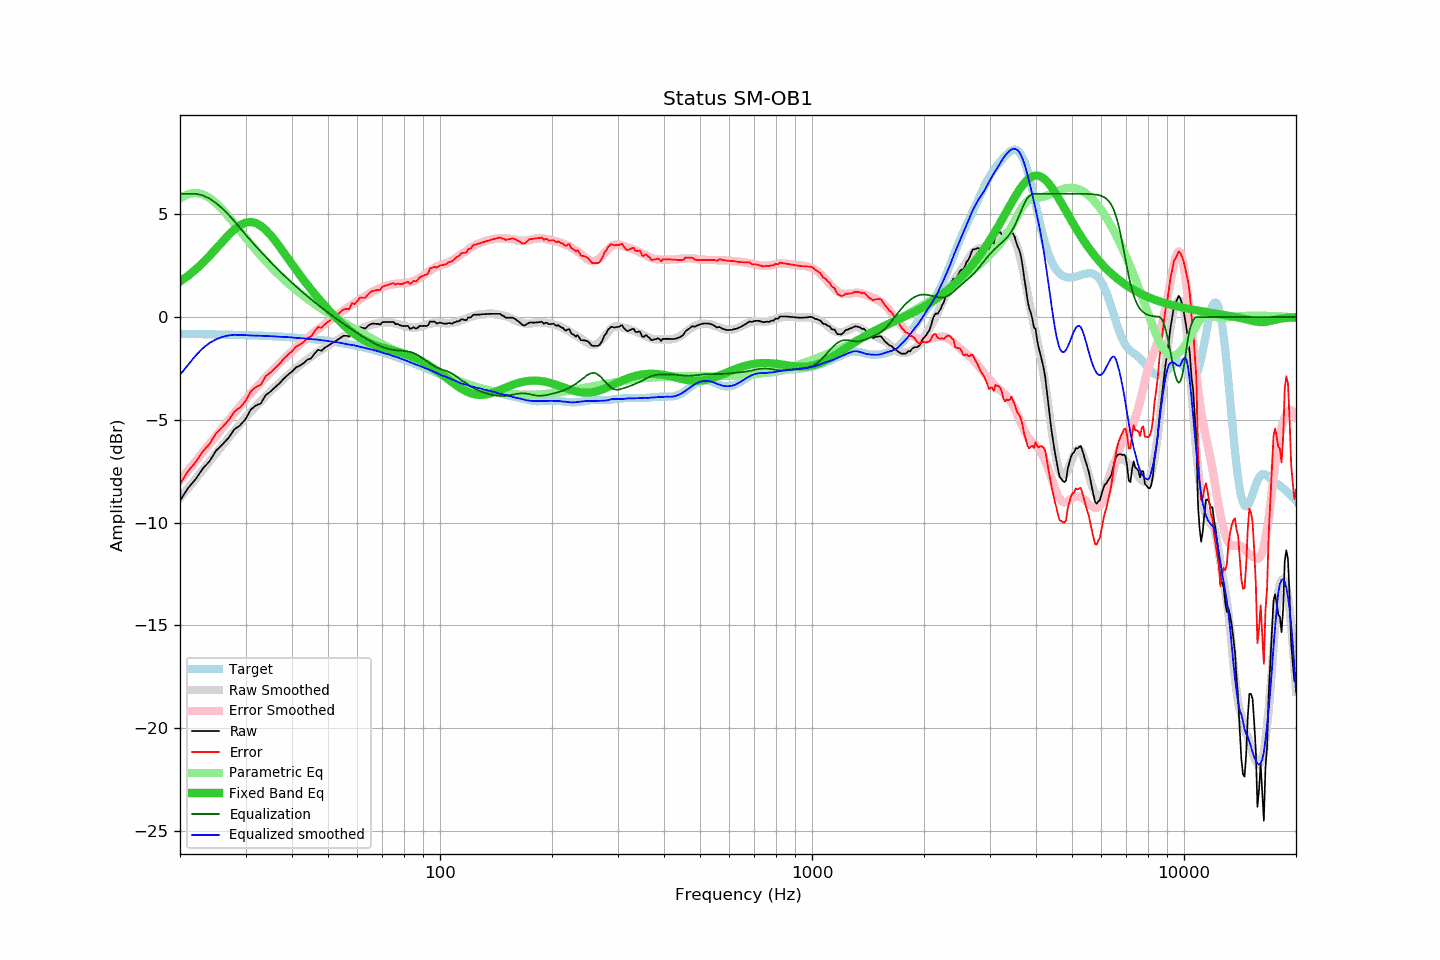

The file beside this chart, header and first rows:
frequency, raw, error, smoothed, error_smoothed, equalization, parametric_eq, equalized_raw, equalized_smoothed, target
20, -8.94, -8.12, -8.81, -7.95, 6.00, 1.73, -2.94, -2.81, -0.82
21, -8.33, -7.51, -8.34, -7.48, 6.00, 2.00, -2.33, -2.34, -0.82
22, -7.90, -7.07, -7.89, -7.03, 6.00, 2.30, -1.90, -1.89, -0.83
23, -7.38, -6.55, -7.45, -6.59, 5.92, 2.63, -1.46, -1.53, -0.83
24, -7.02, -6.18, -7.03, -6.18, 5.77, 2.97, -1.25, -1.26, -0.84
25, -6.50, -5.66, -6.63, -5.78, 5.55, 3.32, -0.95, -1.08, -0.84
26, -6.20, -5.35, -6.25, -5.39, 5.28, 3.67, -0.92, -0.97, -0.85
27, -5.88, -5.02, -5.88, -5.02, 4.99, 3.99, -0.89, -0.89, -0.86
28, -5.46, -4.60, -5.53, -4.67, 4.67, 4.26, -0.79, -0.86, -0.86
29, -5.27, -4.40, -5.20, -4.33, 4.33, 4.47, -0.94, -0.87, -0.87
30, -4.97, -4.09, -4.89, -4.01, 4.01, 4.59, -0.96, -0.88, -0.88
31, -4.50, -3.61, -4.61, -3.72, 3.72, 4.63, -0.78, -0.90, -0.89
32, -4.30, -3.40, -4.34, -3.44, 3.44, 4.57, -0.86, -0.90, -0.90
33, -4.20, -3.30, -4.09, -3.18, 3.18, 4.44, -1.02, -0.91, -0.91
34, -3.79, -2.88, -3.85, -2.93, 2.93, 4.24, -0.86, -0.92, -0.92
35, -3.63, -2.70, -3.62, -2.69, 2.69, 4.00, -0.94, -0.93, -0.93
36, -3.42, -2.48, -3.40, -2.46, 2.46, 3.73, -0.96, -0.94, -0.94
37, -3.23, -2.28, -3.21, -2.25, 2.25, 3.44, -0.98, -0.96, -0.95
38, -3.00, -2.04, -3.01, -2.04, 2.04, 3.15, -0.96, -0.97, -0.96
39, -2.81, -1.84, -2.83, -1.85, 1.85, 2.86, -0.96, -0.98, -0.98
40, -2.65, -1.66, -2.66, -1.67, 1.67, 2.58, -0.98, -0.99, -0.99
41, -2.45, -1.45, -2.50, -1.49, 1.49, 2.31, -0.96, -1.01, -1.00
42, -2.36, -1.34, -2.34, -1.32, 1.32, 2.05, -1.04, -1.02, -1.02
43, -2.24, -1.21, -2.20, -1.16, 1.16, 1.80, -1.08, -1.03, -1.03
44, -2.07, -1.02, -2.07, -1.01, 1.01, 1.57, -1.06, -1.06, -1.05
45, -2.01, -0.94, -1.94, -0.86, 0.86, 1.34, -1.15, -1.07, -1.07
46, -1.78, -0.70, -1.81, -0.72, 0.72, 1.13, -1.06, -1.09, -1.09
47, -1.59, -0.49, -1.69, -0.59, 0.59, 0.93, -1.00, -1.10, -1.10
48, -1.64, -0.52, -1.59, -0.46, 0.46, 0.74, -1.18, -1.13, -1.12
49, -1.49, -0.35, -1.48, -0.34, 0.34, 0.55, -1.15, -1.14, -1.14
50, -1.40, -0.24, -1.38, -0.22, 0.22, 0.38, -1.18, -1.17, -1.16
51, -1.30, -0.12, -1.30, -0.10, 0.10, 0.21, -1.20, -1.19, -1.19
52, -1.20, 0.01, -1.20, 0.01, -0.01, 0.05, -1.21, -1.21, -1.21
53, -1.10, 0.13, -1.11, 0.12, -0.12, -0.10, -1.22, -1.23, -1.23
54, -1.01, 0.24, -1.03, 0.22, -0.22, -0.25, -1.23, -1.25, -1.25
55, -0.91, 0.37, -0.96, 0.32, -0.32, -0.38, -1.23, -1.28, -1.28
56, -0.91, 0.39, -0.90, 0.42, -0.42, -0.51, -1.33, -1.32, -1.30
57, -0.94, 0.39, -0.82, 0.52, -0.52, -0.63, -1.46, -1.34, -1.33
58, -0.68, 0.68, -0.75, 0.61, -0.61, -0.74, -1.29, -1.36, -1.36
59, -0.75, 0.63, -0.68, 0.70, -0.70, -0.84, -1.45, -1.38, -1.38
60, -0.62, 0.79, -0.63, 0.79, -0.79, -0.93, -1.41, -1.41, -1.41
61, -0.49, 0.95, -0.58, 0.87, -0.87, -1.02, -1.36, -1.45, -1.44
62, -0.53, 0.94, -0.53, 0.95, -0.95, -1.09, -1.48, -1.48, -1.47
63, -0.56, 0.94, -0.48, 1.03, -1.03, -1.16, -1.59, -1.51, -1.50
64, -0.43, 1.10, -0.44, 1.10, -1.10, -1.22, -1.53, -1.54, -1.53
65, -0.35, 1.21, -0.40, 1.17, -1.17, -1.28, -1.52, -1.57, -1.56
66, -0.31, 1.28, -0.35, 1.24, -1.24, -1.33, -1.55, -1.59, -1.59
67, -0.33, 1.29, -0.32, 1.30, -1.30, -1.37, -1.63, -1.62, -1.62
68, -0.33, 1.32, -0.30, 1.36, -1.36, -1.41, -1.69, -1.66, -1.66
69, -0.37, 1.32, -0.28, 1.41, -1.41, -1.45, -1.78, -1.69, -1.69
70, -0.25, 1.47, -0.27, 1.46, -1.46, -1.48, -1.71, -1.73, -1.72
71, -0.24, 1.51, -0.27, 1.50, -1.50, -1.52, -1.74, -1.77, -1.76
72, -0.24, 1.55, -0.26, 1.53, -1.53, -1.54, -1.77, -1.79, -1.79
73, -0.24, 1.58, -0.26, 1.56, -1.56, -1.57, -1.80, -1.82, -1.82
74, -0.24, 1.62, -0.28, 1.58, -1.58, -1.60, -1.82, -1.86, -1.86
75, -0.24, 1.65, -0.30, 1.60, -1.60, -1.63, -1.84, -1.90, -1.89
76, -0.35, 1.58, -0.32, 1.61, -1.61, -1.66, -1.97, -1.93, -1.93
77, -0.33, 1.63, -0.34, 1.63, -1.63, -1.69, -1.96, -1.96, -1.96
78, -0.40, 1.60, -0.37, 1.63, -1.63, -1.72, -2.03, -2.00, -2.00
79, -0.43, 1.61, -0.40, 1.64, -1.64, -1.75, -2.07, -2.04, -2.04
... 553 more rows
